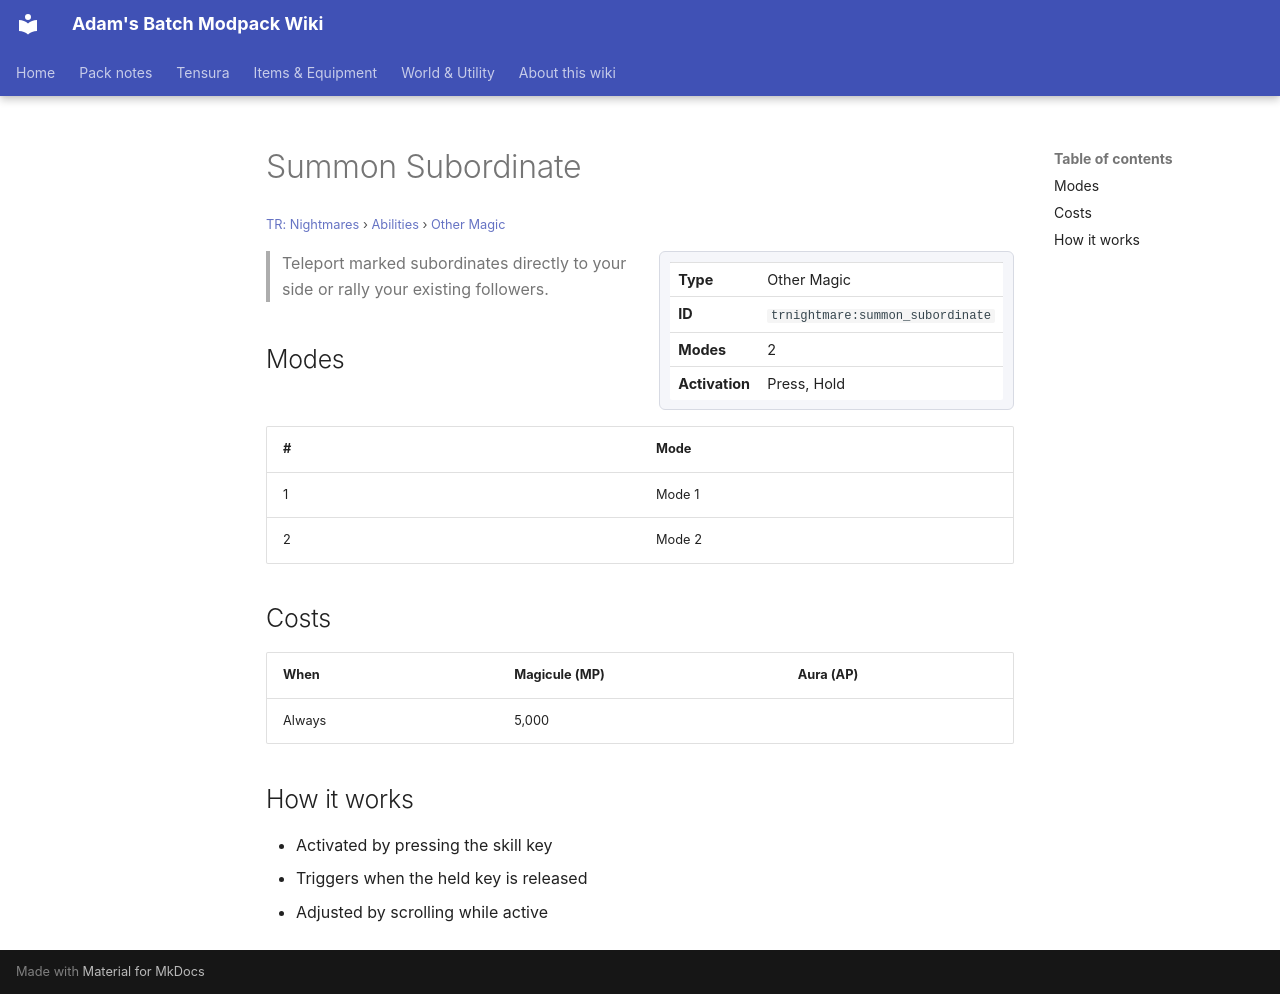

repository: Proteus-Nell/Adams-Batch-MC-Modpack-Wiki · page: tr-nightmares/abilities/other-magic/summon-subordinate/index.html · generator: mkdocs

# Summon Subordinate

<small>[TR: Nightmares](../../index.md) &rsaquo; [Abilities](../index.md) &rsaquo; [Other Magic](index.md)</small>

<div class="infobox" markdown>

| | |
|---|---|
| **Type** | Other Magic |
| **ID** | `trnightmare:summon_subordinate` |
| **Modes** | 2 |
| **Activation** | Press, Hold |

</div>

> Teleport marked subordinates directly to your side or rally your existing followers.

## Modes

| # | Mode |
|---|---|
| 1 | Mode 1 |
| 2 | Mode 2 |

## Costs

| When | Magicule (MP) | Aura (AP) |
|---|---|---|
| Always | 5,000 |  |

## How it works

- Activated by pressing the skill key
- Triggers when the held key is released
- Adjusted by scrolling while active
